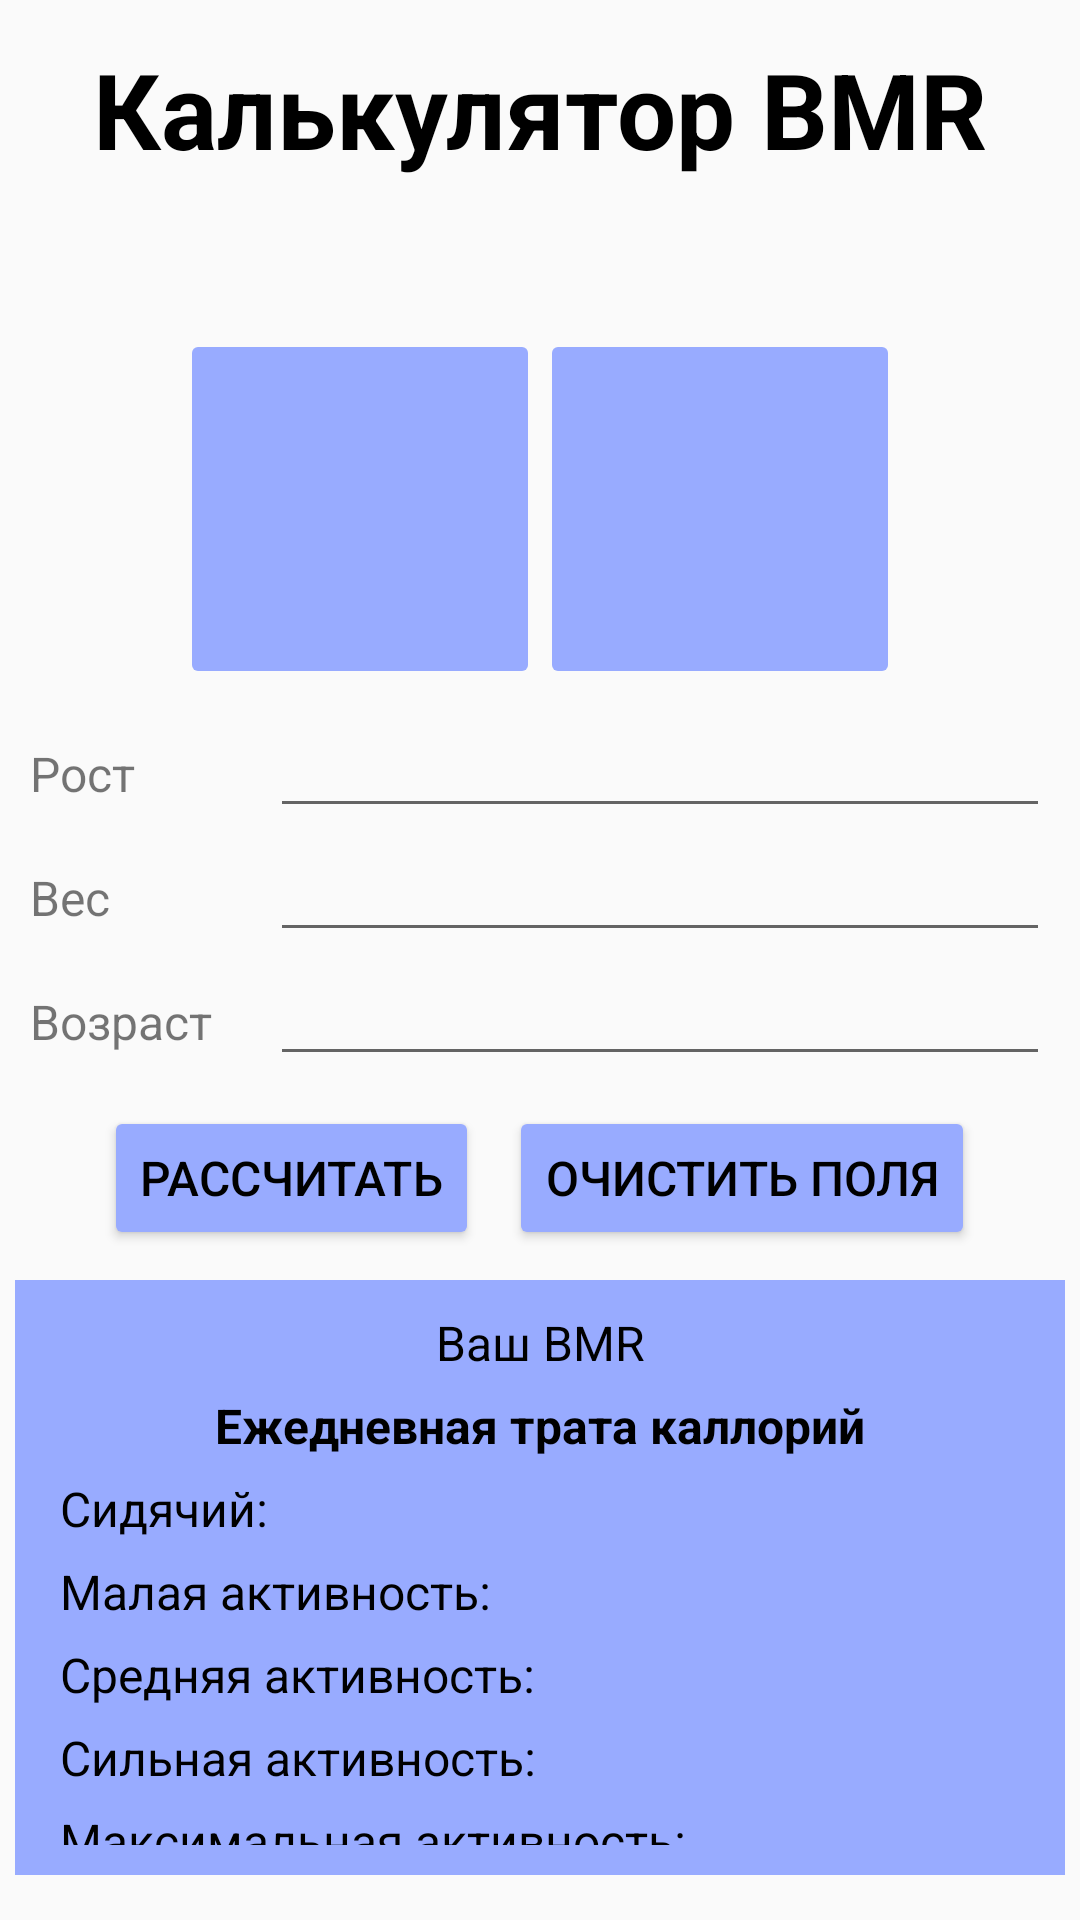

Write the Android layout XML for this screen, with the resource values it uses.
<!-- AndroidManifest.xml: application theme Theme.Design.Light -->
<!-- res/layout/activity_main.xml -->
<?xml version="1.0" encoding="utf-8"?>
<androidx.constraintlayout.widget.ConstraintLayout xmlns:android="http://schemas.android.com/apk/res/android"
    xmlns:app="http://schemas.android.com/apk/res-auto"
    xmlns:tools="http://schemas.android.com/tools"
    android:id="@+id/main"
    android:layout_width="match_parent"
    android:layout_height="match_parent"
    tools:context=".MainActivity">

    <LinearLayout
        android:layout_width="match_parent"
        android:layout_height="match_parent"
        android:orientation="vertical"
        android:paddingTop="@dimen/screen_top_bottom_edges_padding"
        android:paddingBottom="@dimen/screen_top_bottom_edges_padding">

        <TextView
            style="@style/result_textView_style"
            android:layout_width="match_parent"
            android:layout_height="wrap_content"
            android:text="Калькулятор BMR"
            android:textSize="35sp"
            android:textAlignment="center"
            android:textStyle="bold"
            android:layout_marginBottom="50dp"/>

        <LinearLayout
            android:layout_width="wrap_content"
            android:layout_height="wrap_content"
            android:layout_gravity="center">

            <ImageButton
                android:id="@+id/male_button"
                style="@style/gender_button_style"
                android:src="@drawable/male_icon"
                android:onClick="onGenderButtonClick"
                />

            <ImageButton
                android:id="@+id/female_button"
                style="@style/gender_button_style"
                android:src="@drawable/female_icon"
                android:onClick="onGenderButtonClick"
                />

        </LinearLayout>

        <LinearLayout
            android:layout_width="@dimen/characteristics_box_width"
            android:layout_height="wrap_content"
            android:orientation="vertical"
            android:layout_gravity="center"
            android:padding="5dp">

            <LinearLayout
                android:layout_width="fill_parent"
                android:layout_height="wrap_content">

                <TextView
                    android:layout_width="@dimen/characteristic_text_width"
                    android:layout_height="wrap_content"
                    style="@style/characteristic_textView_style"
                    android:gravity="center"
                    android:text="Рост"/>

                <EditText
                    android:id="@+id/people_height_editText"
                    android:layout_width="fill_parent"
                    android:layout_height="wrap_content"
                    android:inputType="numberDecimal"/>
            </LinearLayout>

            <LinearLayout
                android:layout_width="fill_parent"
                android:layout_height="wrap_content">

                <TextView
                    android:layout_width="@dimen/characteristic_text_width"
                    android:layout_height="wrap_content"
                    style="@style/characteristic_textView_style"
                    android:gravity="center"
                    android:text="Вес"/>

                <EditText
                    android:id="@+id/people_weight_editText"
                    android:layout_width="fill_parent"
                    android:layout_height="wrap_content"
                    android:inputType="numberDecimal"/>
            </LinearLayout>

            <LinearLayout
                android:layout_width="fill_parent"
                android:layout_height="wrap_content">

                <TextView
                    android:layout_width="@dimen/characteristic_text_width"
                    android:layout_height="wrap_content"
                    style="@style/characteristic_textView_style"
                    android:gravity="center"
                    android:text="Возраст"/>

                <EditText
                    android:id="@+id/people_age_editText"
                    android:layout_width="fill_parent"
                    android:layout_height="wrap_content"
                    android:inputType="numberDecimal"/>
            </LinearLayout>

        </LinearLayout>

        <LinearLayout
            android:layout_width="wrap_content"
            android:layout_height="wrap_content"
            android:layout_gravity="center">

            <Button
                android:id="@+id/calculate_button"
                android:layout_width="wrap_content"
                android:layout_height="wrap_content"
                style="@style/basic_button_style"
                android:text="Рассчитать"
                android:onClick="onCalculateButtonClick"/>

            <Button
                android:id="@+id/clear_button"
                android:layout_width="wrap_content"
                android:layout_height="wrap_content"
                style="@style/basic_button_style"
                android:text="Очистить поля"
                android:onClick="onClearButtonClick"/>

        </LinearLayout>

        <LinearLayout
            style="@style/results_box_style"
            android:orientation="vertical"
            android:layout_height="wrap_content"
            android:layout_gravity="center">

            <TextView
                android:id="@+id/bmr_TextView"
                android:layout_width="match_parent"
                android:layout_height="wrap_content"
                android:text="Ваш BMR"
                android:textAlignment="center"
                style="@style/result_textView_style"/>

            <TextView
                style="@style/result_textView_style"
                android:layout_width="match_parent"
                android:layout_height="wrap_content"
                android:text="Ежедневная трата каллорий"
                android:textAlignment="center"
                android:textStyle="bold" />

            <TextView
                android:id="@+id/sit_lifestyle_textView"
                android:layout_width="match_parent"
                android:layout_height="wrap_content"
                android:text="Сидячий:"
                style="@style/result_textView_style"/>

            <TextView
                android:id="@+id/small_lifestyle_textView"
                android:layout_width="match_parent"
                android:layout_height="wrap_content"
                android:text="Малая активность:"
                style="@style/result_textView_style"/>

            <TextView
                android:id="@+id/medium_lifestyle_textView"
                android:layout_width="match_parent"
                android:layout_height="wrap_content"
                android:text="Средняя активность:"
                style="@style/result_textView_style"/>

            <TextView
                android:id="@+id/strong_lifestyle_textView"
                android:layout_width="match_parent"
                android:layout_height="wrap_content"
                android:text="Сильная активность:"
                style="@style/result_textView_style"/>

            <TextView
                android:id="@+id/max_lifestyle_textView"
                android:layout_width="match_parent"
                android:layout_height="wrap_content"
                android:text="Максимальная активность:"
                style="@style/result_textView_style"/>

        </LinearLayout>

        <Button
            android:id="@+id/learn_more_button"
            android:layout_width="wrap_content"
            android:layout_height="wrap_content"
            android:layout_gravity="center"
            style="@style/basic_button_style"
            android:text="Узнать больше об активностях"
            android:onClick="onLearnMoreButtonClick"/>

    </LinearLayout>



</androidx.constraintlayout.widget.ConstraintLayout>
<!-- resources referenced by this layout -->
<resources>
  <dimen name="characteristic_text_width">80dp</dimen>
  <dimen name="characteristics_box_width">350dp</dimen>
  <dimen name="screen_top_bottom_edges_padding">10dp</dimen>
  <style name="basic_button_style">
          <item name="backgroundTint">@color/button_color</item>
          <item name="android:textColor">@color/black</item>
          <item name="android:textSize">@dimen/text_size</item>
          <item name="cornerRadius">8dp</item>
          <item name="android:layout_margin">5dp</item>
      </style>
  <style name="characteristic_textView_style">
          <item name="android:textAlignment">textStart</item>
          <item name="android:textSize">@dimen/text_size</item>
      </style>
  <style name="gender_button_style" parent="basic_button_style">
          <item name="android:scaleType">centerInside</item>
          <item name="android:layout_width">@dimen/gender_button_size</item>
          <item name="android:layout_height">@dimen/gender_button_size</item>
          <item name="android:layout_margin">0dp</item>
      </style>
  <style name="result_textView_style">
          <item name="android:textColor">@color/black</item>
          <item name="android:textSize">@dimen/text_size</item>
          <item name="android:gravity">center</item>
          <item name="android:textAlignment">textStart</item>
          <item name="android:layout_marginTop">3dp</item>
          <item name="android:layout_marginBottom">3dp</item>
      </style>
  <style name="results_box_style">
          <item name="android:layout_width">350dp</item>
          <item name="android:background">@color/button_color</item>
          <item name="android:layout_margin">5dp</item>
          <item name="android:paddingStart">15dp</item>
          <item name="android:paddingEnd">15dp</item>
          <item name="android:paddingTop">7dp</item>
          <item name="android:paddingBottom">7dp</item>
  
      </style>
  <color name="button_color">#98ABFF</color>
  <color name="black">#FF000000</color>
  <dimen name="text_size">16sp</dimen>
  <dimen name="gender_button_size">120dp</dimen>
</resources>
